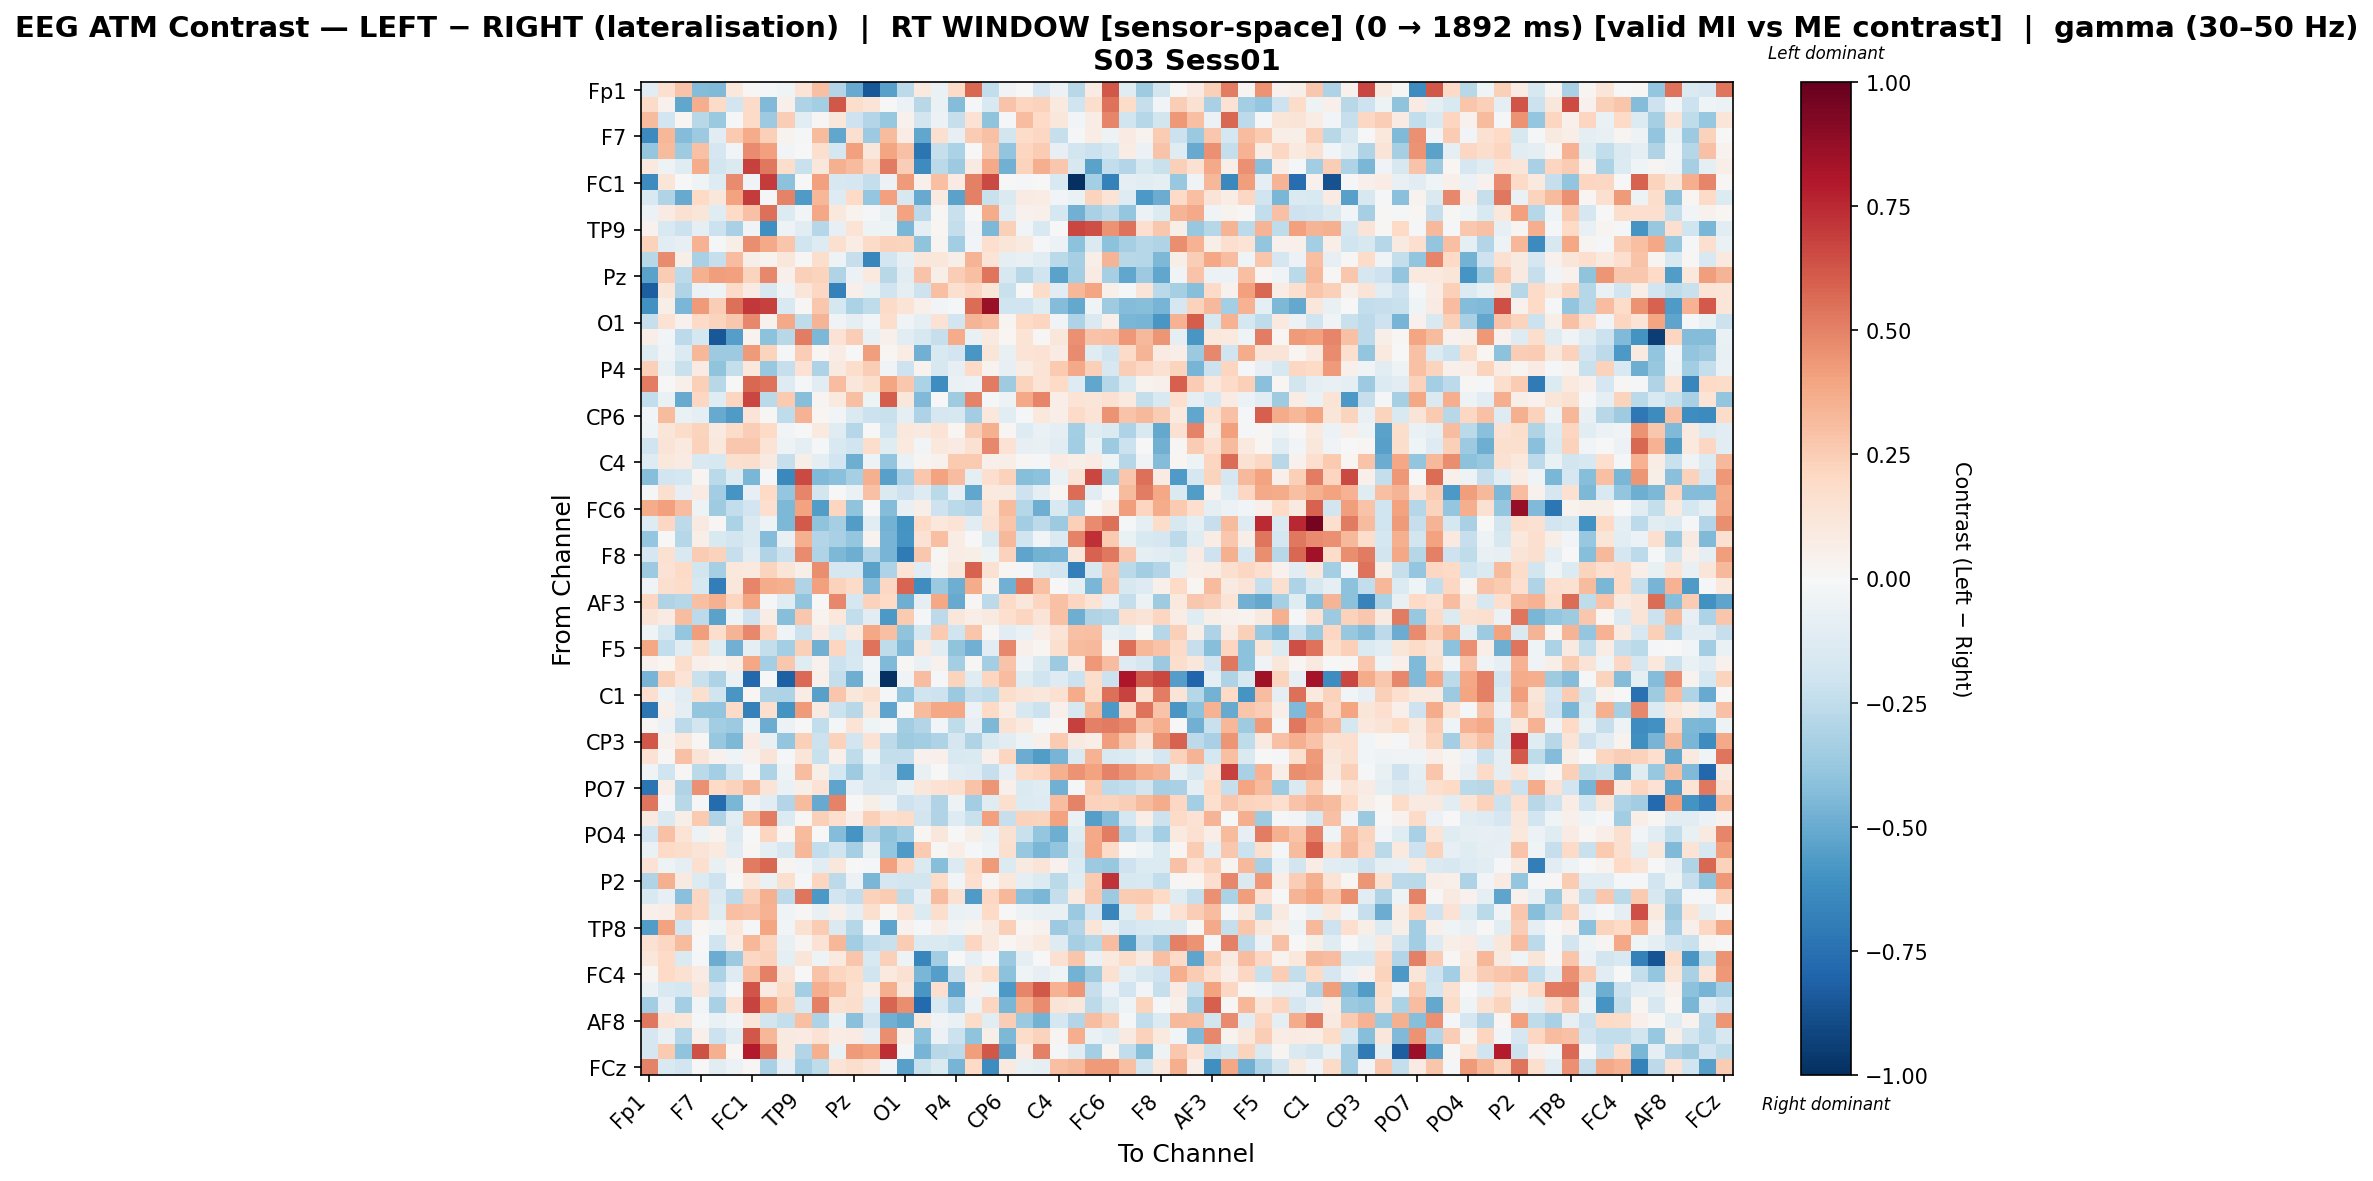

Values plotted in this chart, from the file beside it:
, Fp1, Fz, F3, F7, FT9, FC5, FC1, C3, T7, TP9, CP5, CP1, Pz, P3, P7, O1, Oz, O2, P4, P8, TP10, CP6, CP2
Fp1, -0.107, 0.1676, 0.2886, -0.4323, -0.4442, 0.1054, 0.007931, -0.01722, -0.04006, 0.1361, 0.2993, -0.2898, -0.5042, -0.8473, -0.5433, -0.2625, 0.09556, -0.06946, 0.1882, 0.5704, -0.2487, -0.03901, 0.001169
Fz, 0.1913, 0.04041, -0.5168, 0.3604, 0.191, -0.1892, 0.1933, -0.4398, 0.04717, -0.31, -0.3368, 0.6188, 0.1737, 0.1319, 0.005199, -0.05622, -0.2767, -0.0658, -0.434, -0.01642, -0.1529, 0.2881, 0.2174
F3, 0.3158, -0.1923, 0.01579, -0.2769, -0.3721, -0.01697, 0.1944, -0.3621, 0.2446, -0.1085, 0.01206, 0.115, -0.2043, -0.2891, -0.3761, 0.04305, -0.186, -0.0615, -0.2317, 0.1434, -0.4001, -0.02047, 0.305
F7, -0.6341, 0.3306, -0.4339, -0.3605, -0.1137, 0.2619, 0.3743, 0.2379, 0.03334, -0.01313, 0.315, -0.5179, 0.1626, -0.3617, 0.3165, 0.07288, -0.5179, 0.1592, -0.08532, 0.2539, 0.295, -0.1831, 0.1827
FT9, -0.3904, 0.3146, -0.3564, 0.2948, -0.1709, -0.02386, 0.4714, 0.4066, -0.02464, -0.0001822, 0.1597, -0.1745, 0.4077, 0.1112, 0.3951, 0.2915, -0.7283, -0.2296, -0.3182, -0.004863, 0.2712, -0.3928, 0.2148
FC5, 0.09524, -0.04964, -0.1181, 0.3717, -0.1804, -0.1438, 0.6814, 0.5297, 0.1775, -0.2264, 0.1171, 0.3588, 0.3186, 0.2094, 0.5226, 0.2481, -0.6287, -0.271, -0.361, 0.08858, 0.3769, -0.4824, 0.2205
FC1, -0.6257, 0.1184, 0.005071, -0.04191, -0.1254, 0.4749, -0.03359, 0.696, -0.4126, -0.003967, 0.4087, -0.1628, -0.1672, -0.2373, -0.05918, 0.4237, 0.05456, 0.3037, 0.08398, 0.5076, 0.6604, 0.004403, -0.02151
C3, -0.1561, -0.3015, -0.5046, 0.1993, 0.1164, 0.4007, 0.7002, -0.01733, 0.4933, -0.5698, 0.3285, -0.1271, 0.2009, -0.3904, 0.4131, -0.1574, -0.5049, 0.0891, -0.5331, 0.5065, -0.2253, -0.1462, 0.08226
T7, -0.06186, 0.08499, 0.1558, 0.1214, -0.1203, 0.196, 0.2965, 0.5475, -0.1403, -0.02486, 0.3883, 0.1089, 0.0316, -0.0196, -0.07747, 0.3988, -0.2645, 0.01462, -0.2198, -0.004551, 0.3685, -0.1143, 0.04083
TP9, 0.04372, -0.1544, -0.2115, -0.08664, -0.2159, -0.3253, -0.032, -0.6101, -0.047, -0.1113, -0.2844, -0.08326, 0.1404, -0.04908, -0.05438, -0.4595, -0.08891, 0.0234, -0.2385, -0.03809, -0.4517, 0.2359, -0.02736
CP5, 0.2318, -0.1071, -0.08072, 0.3443, -0.0224, 0.05742, 0.4653, 0.3815, 0.2749, -0.1986, -0.1305, 0.1574, 0.07672, 0.1939, 0.2275, 0.2243, -0.4026, 0.02354, -0.3494, -0.03031, 0.1647, 0.1184, 0.08899
CP1, -0.2787, 0.4741, 0.05483, -0.3247, -0.2338, 0.311, 0.05523, 0.03865, 0.1148, 0.009113, 0.1721, -0.04918, -0.2306, -0.6492, -0.1945, -0.08068, 0.1165, 0.1115, 0.05588, 0.3426, 0.1392, -0.09527, -0.07378
Pz, -0.5383, 0.2506, -0.2594, 0.3542, 0.4173, 0.4133, 0.2195, 0.4794, 0.04844, 0.2363, 0.2219, -0.2991, -0.06152, 0.09656, -0.2807, -0.1142, 0.2869, 0.05586, 0.2424, 0.3025, 0.539, -0.1593, -0.2808
P3, -0.8231, 0.1241, -0.3001, -0.05997, -0.04304, 0.1889, 0.08577, -0.1607, -0.03188, 0.1222, 0.21, -0.6763, 0.05159, -0.06348, -0.1991, -0.1001, -0.2106, 0.2981, 0.1563, 0.2053, 0.1181, -0.2232, -0.003271
P7, -0.6047, 0.05909, -0.4565, 0.428, 0.2452, 0.5534, 0.7075, 0.6867, -0.149, 0.01418, 0.2701, -0.1753, -0.3171, -0.2521, 0.1906, 0.1365, 0.05418, -0.02397, -0.01087, 0.5607, 0.8667, -0.2031, -0.1971
O1, -0.2267, 0.1442, 0.04132, 0.196, 0.2237, 0.2699, 0.4827, 0.04153, 0.3823, -0.2518, 0.337, -0.03497, -0.09366, -0.02444, 0.1726, -0.03456, -0.09176, 0.144, -0.1877, 0.3426, 0.3078, 0.02424, 0.1976
Oz, 0.06774, -0.02984, -0.2626, -0.1755, -0.8473, -0.5523, 0.0349, -0.4094, -0.2795, 0.5135, -0.4478, 0.1451, 0.2489, -0.07134, 0.05433, -0.1071, -0.1566, -0.2289, 0.3707, -0.07174, 0.09874, 0.02138, 0.1365
O2, -0.1177, -0.03322, -0.1397, 0.3302, -0.3669, -0.3642, 0.4246, 0.2209, -0.01587, 0.2445, 0.02195, 0.07169, -0.00643, 0.4191, 0.01825, 0.07798, -0.4813, -0.1498, -0.1893, -0.5843, 0.1215, -0.07656, 0.14
P4, 0.2378, -0.07487, -0.2259, 0.08219, -0.3993, -0.2397, 0.1086, -0.3803, -0.2317, 0.1467, -0.3117, 0.09096, 0.1722, 0.2474, -0.0325, -0.208, 0.03268, -0.1639, -0.07947, 0.1998, 0.03809, -0.08225, 0.07807
P8, 0.5104, -0.002646, 0.04793, 0.2419, -0.2799, 0.005902, 0.5742, 0.5397, -0.1323, -0.01831, -0.1121, 0.3108, 0.1132, 0.1751, 0.3934, 0.2671, -0.3153, -0.6206, -0.06439, -0.06038, 0.5184, -0.358, 0.2245
TP10, -0.2443, -0.06825, -0.5051, 0.2033, -0.1234, 0.2142, 0.6675, -0.2718, 0.2617, -0.4231, 0.02379, 0.09612, 0.2983, -0.04831, 0.6058, 0.1137, -0.4442, -0.003042, -0.3551, 0.4946, -0.01892, -0.04701, 0.3804
CP6, -0.03073, 0.3127, -0.06946, -0.08648, -0.5028, -0.5633, 0.1254, 0.01351, -0.2519, 0.3506, 0.02236, -0.02896, -0.1427, -0.2176, -0.2235, -0.08654, -0.3123, -0.1645, -0.16, -0.3444, 0.103, -0.1023, -0.01375
CP2, -0.04572, 0.1185, 0.1846, 0.2199, 0.08641, 0.1854, 0.2488, 0.2005, -0.02808, -0.001487, 0.09471, -0.1192, -0.2886, -0.001412, -0.1966, 0.102, 0.08797, 0.1406, 0.02011, 0.25, 0.3527, 0.01688, -0.1261
Cz, -0.1995, 0.1266, 0.09396, 0.2327, 0.1069, 0.2723, 0.272, 0.1353, -0.05405, -0.08837, -0.01053, -0.155, -0.1992, 0.1786, -0.1208, 0.09579, -0.02767, 0.1057, 0.08152, 0.1553, 0.4792, 0.1406, -0.08392
C4, -0.1268, 0.1042, 0.0792, -0.1507, -0.1573, 0.1616, 0.1728, 0.09281, -0.2309, 0.05752, -0.08894, -0.1926, -0.487, -0.05226, -0.3938, -0.06893, 0.02464, 0.04228, 0.2625, 0.2642, 0.05064, 0.06096, 0.01277
T8, -0.4249, -0.1917, -0.1782, 0.02908, -0.2673, -0.1372, -0.4571, -0.009167, -0.6438, 0.6591, -0.4447, -0.4183, -0.3356, 0.3581, -0.5449, -0.3272, 0.2699, 0.3999, 0.3081, -0.09647, 0.1657, 0.229, -0.4232
FT10, -0.01305, 0.162, -0.07916, 0.07861, -0.3513, -0.5864, -0.07987, 0.1959, -0.3882, 0.4921, -0.1805, -0.00706, -0.06998, 0.2923, -0.1456, -0.2041, -0.1279, -0.266, -0.08516, -0.516, 0.09534, 0.09283, -0.2054
FC6, 0.3729, 0.408, 0.3085, -0.04781, -0.3583, -0.2478, -0.1914, 0.171, -0.4502, 0.4011, -0.5621, 0.2179, -0.4009, 0.001292, -0.4368, -0.07158, 0.05731, -0.2093, -0.27, -0.2957, 0.1339, 0.3203, -0.2884
FC2, -0.1284, 0.2039, -0.2619, 0.08773, 0.007965, -0.3166, -0.143, -0.05329, -0.4484, 0.61, -0.4002, -0.3303, -0.5557, -0.1071, -0.4709, -0.6004, 0.2021, 0.1089, 0.1351, -0.1099, 0.1551, 0.2744, -0.3467
F4, -0.3864, -0.00313, -0.2876, 0.05622, -0.1551, -0.1875, -0.1412, -0.4304, -0.07143, 0.3587, -0.2909, -0.3257, -0.3903, 0.03776, -0.4629, -0.5868, 0.1469, 0.2983, 0.076, 0.002841, -0.1429, 0.3208, -0.2002
F8, -0.1653, 0.1495, -0.1519, 0.2567, 0.2271, -0.2339, -0.1165, -0.3028, -0.2139, 0.4725, -0.3014, -0.4519, -0.486, -0.2958, -0.4609, -0.7043, 0.2666, 0.01089, 0.07067, 0.05907, -0.0475, 0.2297, -0.5276
Fp2, -0.3625, 0.1414, 0.2006, -0.1799, -0.3333, 0.1058, 0.09848, 0.2195, 0.1249, 0.05489, 0.4629, -0.1653, -0.1779, -0.5321, -0.3061, 0.1343, -0.106, 0.02669, 0.1136, 0.589, 0.1525, 0.02205, -0.01144
AF7, -0.03509, 0.1616, 0.1809, -0.1582, -0.6876, 0.1164, 0.4873, 0.3687, 0.3526, -0.3006, 0.4106, 0.2333, 0.1919, -0.4318, 0.2054, 0.582, -0.6194, -0.3676, -0.4855, 0.3721, 0.03182, -0.4814, 0.531
AF3, 0.2095, -0.2977, -0.2885, 0.3017, 0.3538, 0.2127, 0.3906, -0.01798, -0.1246, -0.3967, 0.0007115, 0.4821, -0.1784, 0.2287, 0.2003, -0.4908, -0.09659, 0.387, -0.5057, 0.009167, -0.2633, 0.1912, 0.1133
AFz, 0.1281, 0.0813, 0.3109, -0.2637, -0.5378, -0.05365, -0.2079, 0.07588, -0.4252, 0.2706, 0.03583, 0.1064, -0.2443, -0.1035, -0.5774, 0.2582, -0.01226, -0.2629, 0.1097, 0.06627, 0.08936, 0.1664, 0.2153
F1, -0.04323, -0.1764, -0.3842, 0.4172, 0.1787, 0.3436, 0.484, 0.2162, -0.04088, -0.2129, 0.08303, -0.1352, 0.09865, 0.3855, 0.3024, -0.403, -0.1719, 0.2656, -0.198, 0.2768, 0.01236, -0.1027, -0.06754
F5, 0.3867, -0.2494, -0.1147, 0.1777, -0.12, -0.478, -0.08883, -0.2402, -0.338, 0.2391, -0.4774, 0.2164, -0.1727, 0.5445, -0.2517, -0.4417, 0.08955, -0.103, -0.3986, -0.482, -0.117, 0.4801, 0.04873
FT7, 0.04206, 0.01713, 0.1731, 0.05252, 0.03291, 0.06617, 0.3839, -0.3423, 0.2678, -0.1236, 0.04317, -0.2129, -0.1585, -0.03035, -0.4414, 0.01208, -0.06455, 0.0439, -0.3371, 0.01259, -0.3393, 0.283, -0.0336
FC3, -0.4653, 0.2387, 0.1335, -0.2248, -0.3095, -0.06776, -0.789, -0.006027, -0.817, 0.5674, 0.05063, -0.2391, -0.4864, -0.042, -0.9928, -0.03199, 0.3077, -0.02131, 0.2253, -0.1187, 0.2138, 0.3075, -0.1175
C1, 0.1702, -0.05372, -0.1161, 0.1636, -0.1974, -0.5832, 0.01985, -0.3023, -0.3122, 0.07241, -0.544, 0.2752, 0.1108, 0.1622, -0.02, -0.3883, -0.2024, -0.2034, -0.3689, -0.2274, -0.2504, 0.1748, 0.1324
C5, -0.7226, 0.05209, -0.1009, -0.3844, -0.3972, 0.1936, -0.6777, 0.157, -0.5957, 0.4294, 0.08738, -0.2156, -0.2777, 0.1031, -0.5293, -0.00124, 0.3169, 0.3884, 0.3844, -0.05749, 0.1959, 0.07301, -0.16
TP7, 0.008295, -0.05735, -0.2638, -0.1814, -0.3475, -0.3663, -0.04026, -0.498, -0.05529, -0.006518, -0.2443, -0.0191, 0.1379, -0.04541, -0.0208, -0.3448, -0.2957, -0.02735, -0.2573, -0.08292, -0.448, 0.1519, 0.09455
CP3, 0.6174, 0.04681, 0.1031, 0.008597, -0.3775, -0.447, 0.0829, -0.073, -0.3919, 0.2354, -0.2166, 0.2267, -0.195, 0.1481, -0.2581, -0.3562, -0.3512, -0.3073, -0.1688, -0.3026, -0.1552, -0.1063, -0.05456
P1, 0.1449, 0.01501, 0.2899, 0.1254, 0.04571, -0.04604, 0.0402, 0.1275, -0.01535, 0.1239, -0.2249, 0.05087, -0.2558, -0.04832, -0.237, -0.2357, 0.04125, 0.04998, -0.1543, -0.1409, 0.05282, 0.2115, -0.4942
P5, -0.0321, -0.1954, 0.008683, -0.2703, -0.3363, -0.1807, -0.0167, -0.3055, -0.05429, 0.3107, 0.05647, -0.1772, -0.3519, -0.1774, -0.2032, -0.5669, -0.07232, -0.00695, -0.1123, -0.1255, -0.2318, -0.08459, 0.1936
PO7, -0.7335, 0.06254, -0.3015, 0.455, 0.1982, 0.2278, 0.3241, 0.1281, -0.07012, 0.05697, 0.1474, -0.526, -0.08272, -0.1644, -0.1577, -0.06706, 0.1147, 0.1434, 0.1605, 0.2868, 0.4453, 0.05102, -0.1442
PO3, 0.5324, -0.01694, -0.2741, -0.01299, -0.7716, -0.4545, -0.04187, -0.1128, -0.2894, 0.3173, -0.5045, 0.4992, -0.007627, 0.05938, -0.04707, -0.2055, -0.1719, -0.3029, -0.05017, -0.348, -0.1213, 0.1626, -0.1358
POz, 0.08938, -0.142, 0.05829, 0.262, -0.299, -0.1168, 0.3354, 0.5133, -0.1349, 0.01184, 0.242, 0.1717, 0.06443, 0.2382, 0.1644, 0.1824, -0.1851, -0.3044, -0.1259, -0.2241, 0.4137, -0.2315, 0.2341
PO4, -0.1884, 0.296, 0.1369, -0.05373, 0.03754, -0.1404, -0.003774, 0.2144, 0.01633, 0.3167, 0.005433, -0.4352, -0.5896, -0.2988, -0.4049, -0.3362, 0.01946, 0.116, 0.006703, 0.0618, -0.06427, 0.1503, -0.2249
PO8, -0.06491, 0.2013, 0.1789, 0.129, 0.09589, -0.1099, 0.01131, -0.08928, -0.1591, 0.3298, -0.2493, -0.2022, -0.3321, -0.07345, -0.3874, -0.5691, 0.2613, 0.007911, 0.06423, -0.01794, -0.05122, 0.1637, -0.3804
P6, 0.1412, -0.04719, -0.09112, 0.1716, -0.07278, 0.03878, 0.522, 0.5712, 0.02718, -0.025, -0.1039, 0.1124, -0.005716, -0.01149, 0.4114, 0.2185, -0.1467, -0.4274, -0.1357, 0.18, 0.4296, -0.134, 0.08642
P2, -0.2987, 0.3548, 0.08603, -0.138, -0.2036, -0.0009853, 0.1028, -0.06361, 0.1597, -0.02065, 0.214, -0.2616, -0.06035, -0.4556, -0.1659, -0.1863, -0.1862, 0.1798, -0.02954, 0.1647, 0.009902, 0.1019, -0.09469
CPz, -0.1497, -0.08558, -0.4213, 0.2035, -0.1471, -0.2581, 0.2395, 0.358, -0.2599, 0.5369, -0.5779, -0.188, -0.2461, 0.2314, 0.2512, -0.2506, -0.07846, 0.3106, 0.1537, -0.5659, 0.2105, 0.332, -0.4184
CP4, 0.04934, 0.0647, 0.25, 0.2045, -0.1186, 0.2977, 0.2846, 0.349, -0.04658, 0.007952, -0.07136, 0.05415, -0.09769, 0.1619, 0.02336, 0.1336, -0.1399, 0.1745, -0.06875, -0.05753, 0.2004, -0.002206, -0.04836
TP8, -0.5599, 0.4027, -0.1909, 0.01576, -0.03988, 0.1075, -0.01893, 0.397, -0.028, 0.1555, 0.2567, -0.1468, -0.2822, -0.008687, -0.5279, 0.0405, -0.02003, 0.06784, -0.03453, 0.0363, 0.08762, 0.2381, 0.02309
C6, 0.1515, 0.2087, 0.3186, 0.0002781, -0.1984, 0.07774, 0.3307, 0.211, -0.07596, 0.03005, 0.1438, 0.3302, -0.3441, -0.2448, -0.2226, 0.2541, -0.1416, -0.1444, -0.1743, 0.2139, 0.09963, 0.01945, 0.05463
C2, 0.1123, 0.2005, -0.1476, -0.02152, -0.4976, -0.3612, 0.2082, 0.2275, -0.08867, 0.1175, -0.04791, 0.09576, 0.2804, -0.1512, 0.2397, -0.04959, -0.6538, -0.3505, 0.004239, -0.08002, -0.009281, -0.3679, -0.0919
FC4, 0.02555, 0.2007, 0.15, 0.08544, -0.3198, -0.1312, 0.3037, 0.5032, 0.1312, -0.002944, 0.2834, 0.2119, 0.1824, -0.1983, 0.1003, 0.1513, -0.4608, -0.5501, -0.2297, 0.08959, 0.1811, -0.4099, -0.04405
FT8, -0.06515, -0.1548, -0.1797, 0.116, -0.1883, -0.01624, 0.6268, 0.07842, 0.1854, -0.3379, 0.3658, 0.3006, 0.1606, 0.07463, 0.3611, 0.1112, -0.5816, 0.1661, -0.5273, 0.03972, -0.04018, -0.571, 0.4855
F6, -0.3438, -0.08028, -0.3384, -0.02996, -0.3251, 0.1482, 0.6767, 0.3999, 0.2252, -0.1639, 0.5032, 0.1539, 0.1748, -0.105, 0.5857, 0.466, -0.7806, -0.1518, -0.3048, -0.06071, 0.2119, -0.4594, 0.3556
... 4 more rows
